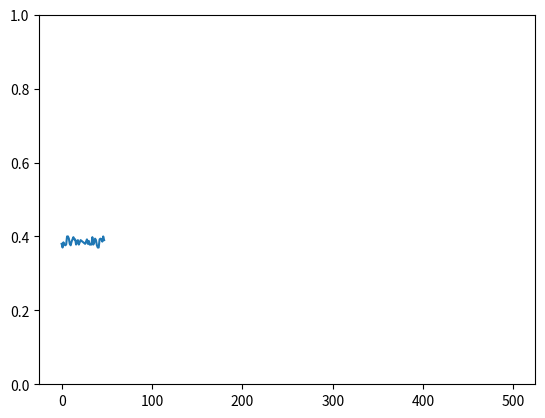

The matplotlib source for this figure:
import itertools
import numpy as np
import matplotlib.pyplot as plt
import math

def cos_sig_sampled(amplitude,frequency,inverse_decay,t_sampling,tau_sampling):
    return np.array([amplitude*np.cos(2*np.pi*frequency(tau)*t - inverse_decay*t) for t, tau in zip(t_sampling,tau_sampling)])

def whitenoise(stdev,n):
    rng = np.random.default_rng()
    return rng.normal(0,stdev,n)

n = 500
sigma = 0.3
f = 0.4
fbar = 0.03
# fbar = 0.04

freq = lambda tau: f-fbar*tau/n

n_pieces = 4
pieces_forw = []
pieces_backw = []

for i in range(n_pieces):
    pieces_forw.append([i*(n//n_pieces)+j for j in range(n//n_pieces)])
    pieces_backw.append([i*(n//n_pieces)+j for j in range(n//n_pieces,0,-1)])


maxes = []

i = 0
for perm in itertools.permutations(range(n_pieces)):
    sampling_forw = []
    for p in perm:
        sampling_forw += pieces_forw[p]
    # plt.plot(sampling)
    # plt.show()

    form = cos_sig_sampled(1, freq, 0, range(-n//2,n//2), sampling_forw)
    formft = np.fft.fft(form).real
    maxes.append((max(abs(formft)), np.argmax(abs(formft))/n, perm))
    # plt.plot(formft)
    # plt.show()
    i += 1
    if (i % 1000) == 0:
        print(i)

i = 0
for perm in itertools.permutations(range(n_pieces)):
    sampling_backw = []
    for p in perm:
        sampling_backw += pieces_backw[p]
    # plt.plot(sampling)
    # plt.show()

    form = cos_sig_sampled(1, freq, 0, range(-n//2,n//2), sampling_backw)
    formft = np.fft.fft(form).real
    maxes.append((max(abs(formft)), np.argmax(abs(formft))/n, perm))
    # plt.plot(formft)
    # plt.show()
    i += 1
    if (i % 1000) == 0:
        print(i)


maxes1 = [m[0] for m in maxes]
maxes2 = [min(m[1],1-m[1]) for m in maxes]
perms = [m[2] for m in maxes]

plt.plot(maxes1)
plt.show()
plt.close()
plt.ylim(0, 1)
plt.plot(maxes2)
plt.show()

mmax = np.argmax(maxes1)
mperm = perms[mmax]

sampling = []

print(mmax)
print(math.factorial(n_pieces))

if mmax > math.factorial(n_pieces):
    for p in mperm:
        sampling += pieces_backw[p]
else:
    for p in mperm:
        sampling += pieces_forw[p]

print(mperm)
plt.plot(sampling)
plt.show()